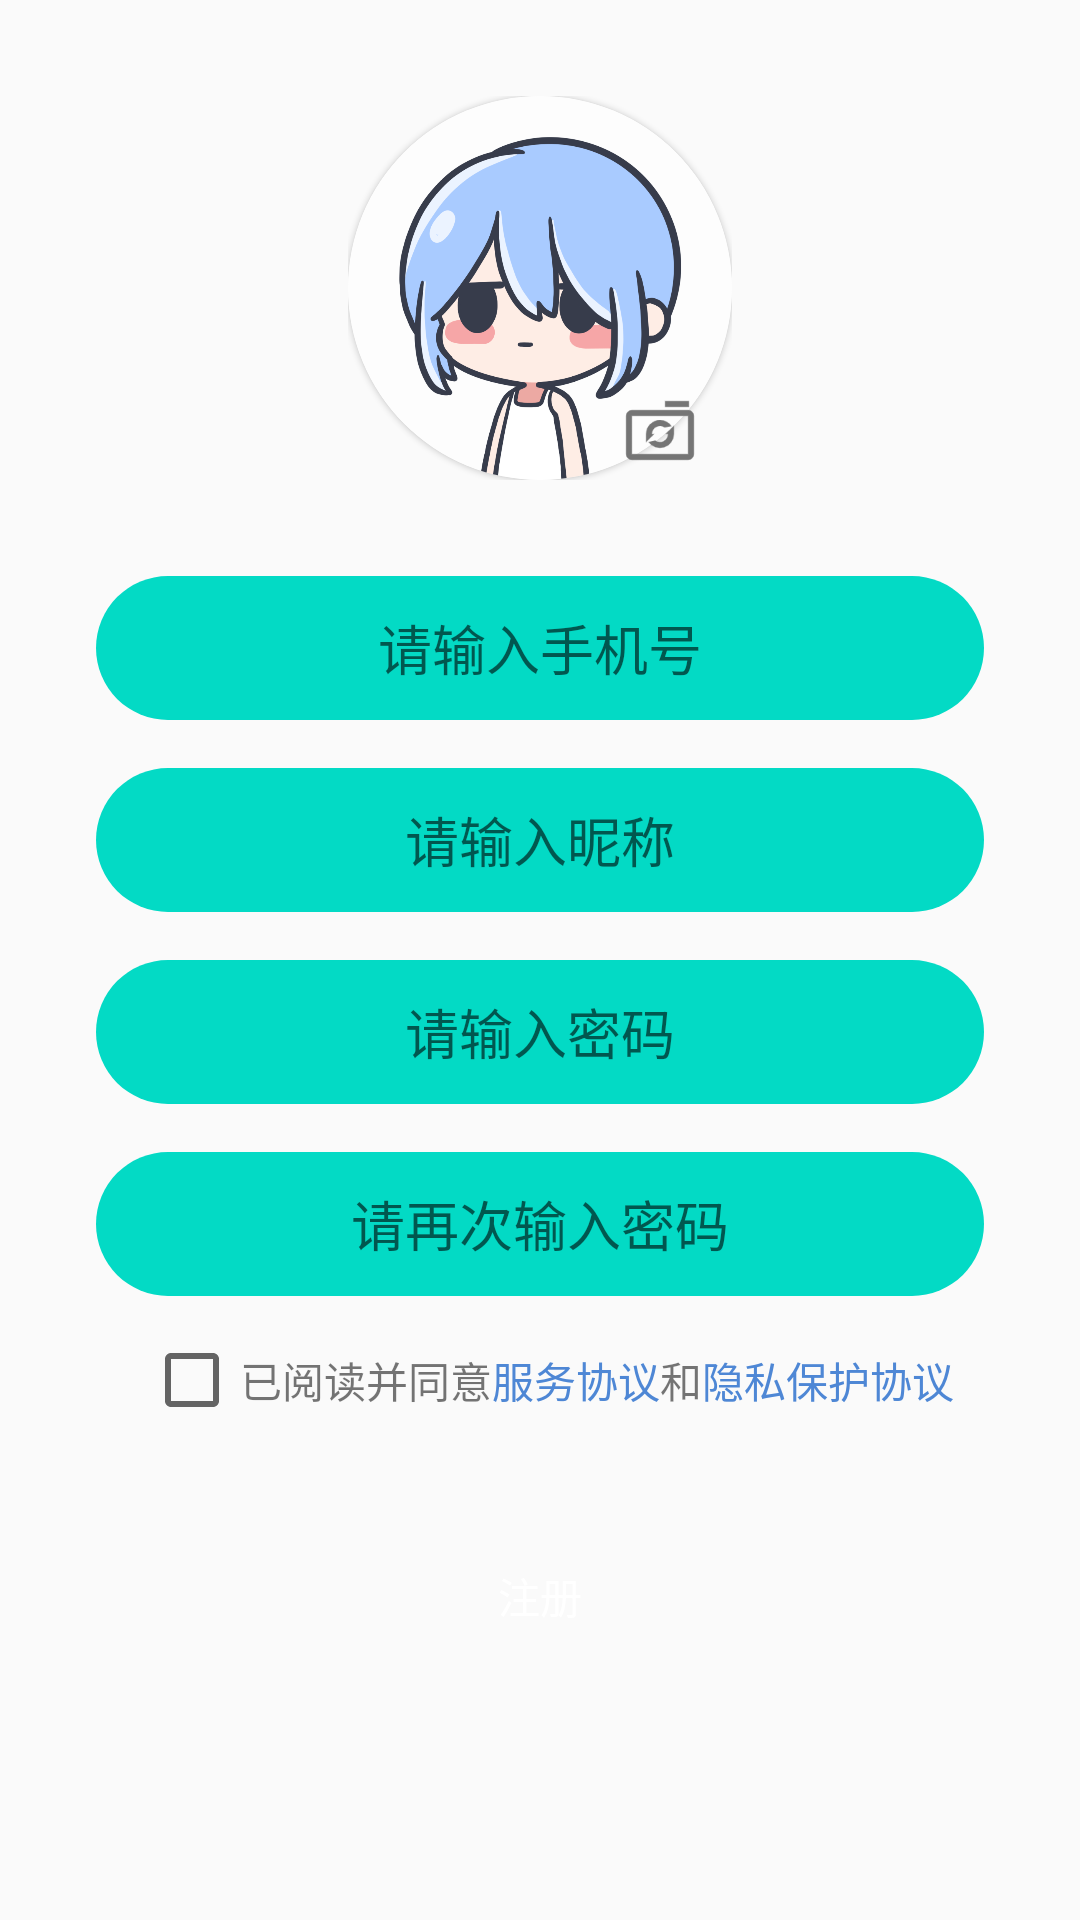

Produce the Android XML layout that renders to this screen, including the resource entries it uses.
<!-- AndroidManifest.xml: application theme Theme.AshCraft -->
<!-- res/layout/activity_register.xml -->
<?xml version="1.0" encoding="utf-8"?>
<androidx.constraintlayout.widget.ConstraintLayout xmlns:android="http://schemas.android.com/apk/res/android"
    xmlns:app="http://schemas.android.com/apk/res-auto"
    xmlns:tools="http://schemas.android.com/tools"
    android:layout_width="match_parent"
    android:layout_height="match_parent"
    tools:context=".ui.log.RegisterActivity">

    <FrameLayout
        android:id="@+id/materialCardView8"
        android:layout_width="128dp"
        android:layout_height="128dp"
        android:layout_marginTop="32dp"
        app:layout_constraintEnd_toEndOf="parent"
        app:layout_constraintStart_toStartOf="parent"
        app:layout_constraintTop_toTopOf="parent">

        <com.google.android.material.card.MaterialCardView
            android:layout_width="128dp"
            android:layout_height="128dp"
            app:cardCornerRadius="64dp">

            <ImageView
                android:id="@+id/avatar"
                android:layout_width="128dp"
                android:layout_height="128dp"
                app:srcCompat="@drawable/bitmap_avatar"
                tools:layout_editor_absoluteX="136dp"
                tools:layout_editor_absoluteY="137dp" />

        </com.google.android.material.card.MaterialCardView>

    </FrameLayout>

    <ImageView
        android:id="@+id/imageView18"
        android:layout_width="32dp"
        android:layout_height="32dp"
        android:layout_marginEnd="8dp"
        app:layout_constraintBottom_toBottomOf="@+id/materialCardView8"
        app:layout_constraintEnd_toEndOf="@+id/materialCardView8"
        app:srcCompat="@drawable/bitmap_camera_switching"
        app:tint="?attr/colorPrimaryDark" />

    <EditText
        android:id="@+id/inputPhone"
        android:layout_width="match_parent"
        android:layout_height="48dp"
        android:layout_marginStart="32dp"
        android:layout_marginTop="32dp"
        android:layout_marginEnd="32dp"
        android:background="@drawable/bg_login_input"
        android:ems="10"
        android:hint="请输入手机号"
        android:inputType="phone"
        android:textAlignment="center"
        app:layout_constraintEnd_toEndOf="parent"
        app:layout_constraintStart_toStartOf="parent"
        app:layout_constraintTop_toBottomOf="@+id/materialCardView8" />

    <EditText
        android:id="@+id/inputName"
        android:layout_width="0dp"
        android:layout_height="48dp"
        android:layout_marginTop="16dp"
        android:background="@drawable/bg_login_input"
        android:ems="10"
        android:inputType="text"
        android:hint="请输入昵称"
        android:textAlignment="center"
        app:layout_constraintEnd_toEndOf="@+id/inputPhone"
        app:layout_constraintStart_toStartOf="@+id/inputPhone"
        app:layout_constraintTop_toBottomOf="@+id/inputPhone" />

    <EditText
        android:id="@+id/inputPassword"
        android:layout_width="0dp"
        android:layout_height="48dp"
        android:layout_marginTop="16dp"
        android:background="@drawable/bg_login_input"
        android:ems="10"
        android:hint="请输入密码"
        android:inputType="textPassword"
        android:textAlignment="center"
        app:layout_constraintEnd_toEndOf="@+id/inputName"
        app:layout_constraintStart_toStartOf="@+id/inputName"
        app:layout_constraintTop_toBottomOf="@+id/inputName" />

    <EditText
        android:id="@+id/confirmPassword"
        android:layout_width="0dp"
        android:layout_height="48dp"
        android:layout_marginTop="16dp"
        android:background="@drawable/bg_login_input"
        android:ems="10"
        android:textAlignment="center"
        android:hint="请再次输入密码"
        android:inputType="textPassword"
        app:layout_constraintEnd_toEndOf="@+id/inputPassword"
        app:layout_constraintStart_toStartOf="@+id/inputPassword"
        app:layout_constraintTop_toBottomOf="@+id/inputPassword" />

    <CheckBox
        android:id="@+id/checkBox"
        android:layout_width="wrap_content"
        android:layout_height="wrap_content"
        android:layout_marginStart="16dp"
        android:layout_marginTop="12dp"
        app:layout_constraintStart_toStartOf="@+id/confirmPassword"
        app:layout_constraintTop_toBottomOf="@+id/confirmPassword" />

    <TextView
        android:id="@+id/textView22"
        android:layout_width="wrap_content"
        android:layout_height="wrap_content"
        android:text="已阅读并同意"
        app:layout_constraintBottom_toBottomOf="@+id/checkBox"
        app:layout_constraintStart_toEndOf="@+id/checkBox"
        app:layout_constraintTop_toTopOf="@+id/checkBox" />

    <TextView
        android:id="@+id/textView24"
        android:layout_width="wrap_content"
        android:layout_height="wrap_content"
        android:text="服务协议"
        android:textColor="#4e87d5"
        app:layout_constraintBottom_toBottomOf="@+id/textView22"
        app:layout_constraintStart_toEndOf="@+id/textView22" />

    <TextView
        android:id="@+id/textView21"
        android:layout_width="wrap_content"
        android:layout_height="wrap_content"
        android:text="和"
        app:layout_constraintBottom_toBottomOf="@+id/textView24"
        app:layout_constraintStart_toEndOf="@+id/textView24" />

    <TextView
        android:id="@+id/textView23"
        android:layout_width="wrap_content"
        android:layout_height="wrap_content"
        android:text="隐私保护协议"
        android:textColor="#4e87d5"
        app:layout_constraintBottom_toBottomOf="@+id/textView21"
        app:layout_constraintStart_toEndOf="@+id/textView21" />

    <Button
        android:id="@+id/register"
        android:layout_width="0dp"
        android:layout_height="wrap_content"
        android:layout_marginStart="32dp"
        android:layout_marginTop="32dp"
        android:layout_marginEnd="32dp"
        android:background="@drawable/btn_standard"
        android:text="注册"
        android:textColor="@color/white"
        app:layout_constraintEnd_toEndOf="@+id/confirmPassword"
        app:layout_constraintStart_toStartOf="@+id/confirmPassword"
        app:layout_constraintTop_toBottomOf="@+id/checkBox" />

</androidx.constraintlayout.widget.ConstraintLayout>
<!-- resources referenced by this layout -->
<resources>
  <color name="white">#FFFFFFFF</color>
  <!-- drawable bg_login_input (drawable) -->
  <?xml version="1.0" encoding="utf-8"?>
  <shape xmlns:android="http://schemas.android.com/apk/res/android"
      android:shape="rectangle">
  
      <corners android:radius="32dp"/>
  
      <solid android:color="?attr/colorSecondary"/>
  
  </shape>
  <!-- drawable bitmap_avatar: jpg bitmap (drawable, 39362 bytes) -->
  <!-- drawable bitmap_camera_switching: png bitmap (drawable, 1897 bytes) -->
  <!-- drawable btn_standard (drawable) -->
  <?xml version="1.0" encoding="utf-8"?>
  <selector xmlns:android="http://schemas.android.com/apk/res/android">
      <item android:drawable="@drawable/btn_standard_normal" android:state_pressed="false"/>
      <item android:drawable="@drawable/btn_standard_pressed" android:state_pressed="true"/>
  </selector>
  <style name="Theme.AshCraft" parent="Theme.MaterialComponents.DayNight.NoActionBar.Bridge">
          
          <item name="colorPrimary">@color/purple_500</item>
          <item name="colorPrimaryVariant">@color/purple_700</item>
          <item name="colorOnPrimary">@color/white</item>
          
          <item name="colorSecondary">@color/teal_200</item>
          <item name="colorSecondaryVariant">@color/teal_700</item>
          <item name="colorOnSecondary">@color/black</item>
          
          <item name="android:statusBarColor" tools:targetApi="l">?attr/colorPrimaryVariant</item>
          
      </style>
  <color name="purple_500">#FF6200EE</color>
  <color name="purple_700">#FF3700B3</color>
  <color name="teal_200">#FF03DAC5</color>
  <color name="teal_700">#FF018786</color>
  <color name="black">#FF000000</color>
</resources>
